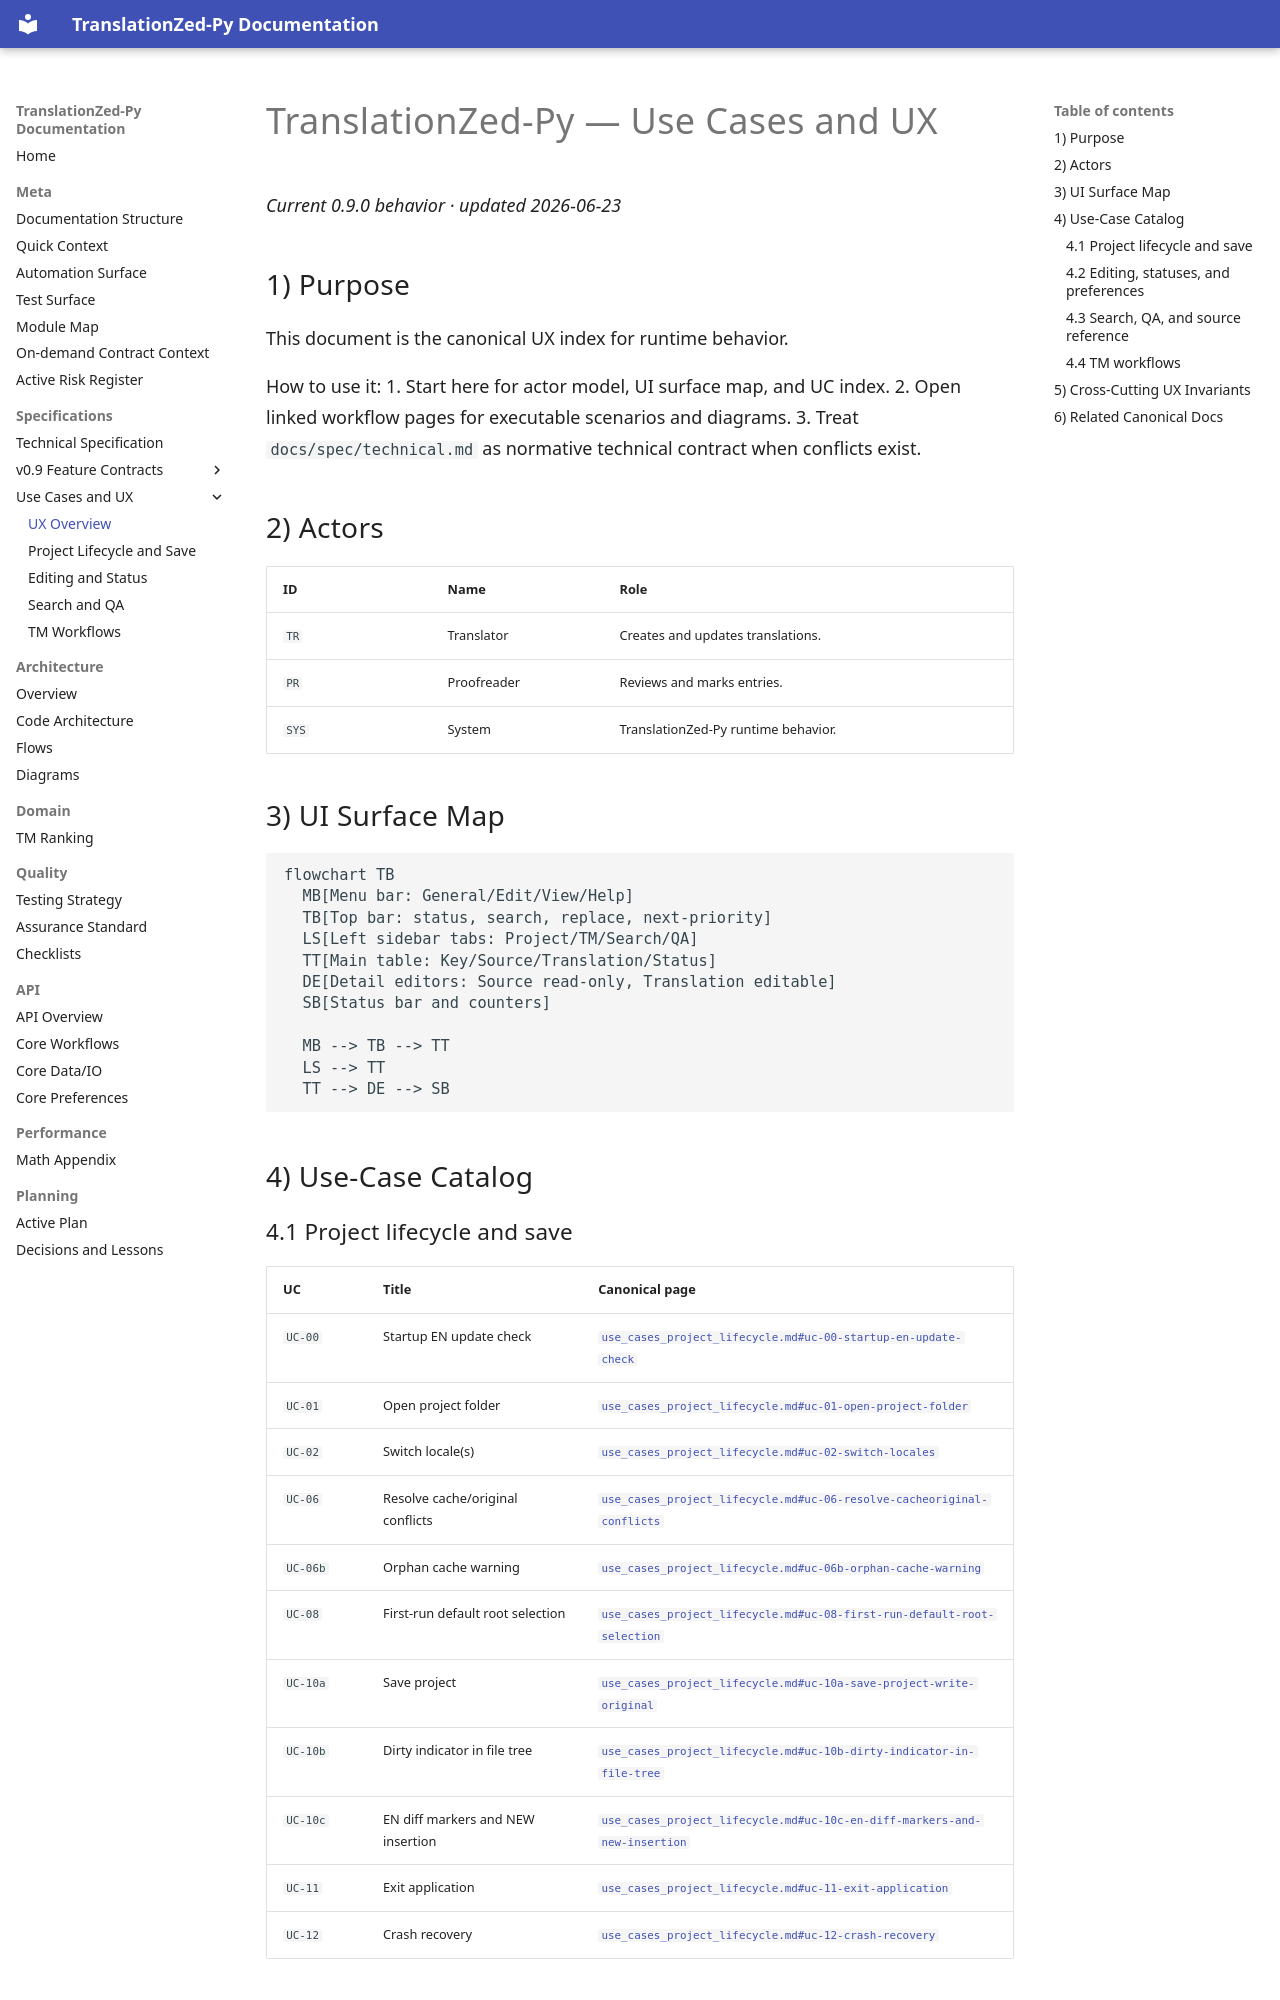

repository: PlagaMedicum/TranslationZed-py · page: ux/use_cases.html · generator: mkdocs

# TranslationZed-Py — Use Cases and UX
_Current 0.9.0 behavior · updated 2026-06-23_

## 1) Purpose

This document is the canonical UX index for runtime behavior.

How to use it:
1. Start here for actor model, UI surface map, and UC index.
2. Open linked workflow pages for executable scenarios and diagrams.
3. Treat `docs/spec/technical.md` as normative technical contract when conflicts exist.

## 2) Actors

| ID | Name | Role |
|---|---|---|
| `TR` | Translator | Creates and updates translations. |
| `PR` | Proofreader | Reviews and marks entries. |
| `SYS` | System | TranslationZed-Py runtime behavior. |

## 3) UI Surface Map

```mermaid
flowchart TB
  MB[Menu bar: General/Edit/View/Help]
  TB[Top bar: status, search, replace, next-priority]
  LS[Left sidebar tabs: Project/TM/Search/QA]
  TT[Main table: Key/Source/Translation/Status]
  DE[Detail editors: Source read-only, Translation editable]
  SB[Status bar and counters]

  MB --> TB --> TT
  LS --> TT
  TT --> DE --> SB
```

## 4) Use-Case Catalog

### 4.1 Project lifecycle and save

| UC | Title | Canonical page |
|---|---|---|
| `UC-00` | Startup EN update check | [`use_cases_project_lifecycle.md#uc-00-startup-en-update-check`](use_cases_project_lifecycle.md#uc-00-startup-en-update-check) |
| `UC-01` | Open project folder | [`use_cases_project_lifecycle.md#uc-01-open-project-folder`](use_cases_project_lifecycle.md#uc-01-open-project-folder) |
| `UC-02` | Switch locale(s) | [`use_cases_project_lifecycle.md#uc-02-switch-locales`](use_cases_project_lifecycle.md#uc-02-switch-locales) |
| `UC-06` | Resolve cache/original conflicts | [`use_cases_project_lifecycle.md#uc-06-resolve-cacheoriginal-conflicts`](use_cases_project_lifecycle.md#uc-06-resolve-cacheoriginal-conflicts) |
| `UC-06b` | Orphan cache warning | [`use_cases_project_lifecycle.md#uc-06b-orphan-cache-warning`](use_cases_project_lifecycle.md#uc-06b-orphan-cache-warning) |
| `UC-08` | First-run default root selection | [`use_cases_project_lifecycle.md#uc-08-first-run-default-root-selection`](use_cases_project_lifecycle.md#uc-08-first-run-default-root-selection) |
| `UC-10a` | Save project | [`use_cases_project_lifecycle.md#uc-10a-save-project-write-original`](use_cases_project_lifecycle.md#uc-10a-save-project-write-original) |
| `UC-10b` | Dirty indicator in file tree | [`use_cases_project_lifecycle.md#uc-10b-dirty-indicator-in-file-tree`](use_cases_project_lifecycle.md#uc-10b-dirty-indicator-in-file-tree) |
| `UC-10c` | EN diff markers and NEW insertion | [`use_cases_project_lifecycle.md#uc-10c-en-diff-markers-and-new-insertion`](use_cases_project_lifecycle.md#uc-10c-en-diff-markers-and-new-insertion) |
| `UC-11` | Exit application | [`use_cases_project_lifecycle.md#uc-11-exit-application`](use_cases_project_lifecycle.md#uc-11-exit-application) |
| `UC-12` | Crash recovery | [`use_cases_project_lifecycle.md#uc-12-crash-recovery`](use_cases_project_lifecycle.md#uc-12-crash-recovery) |
